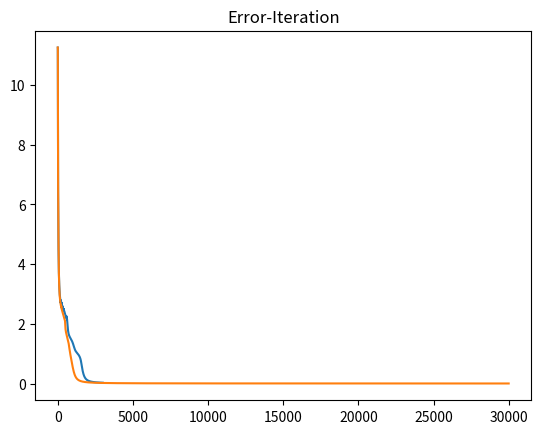

Recreate this plot in Python.
import numpy as np
import matplotlib.pyplot as plt

omega1 = np.array([[1.58, 2.32, -5.8], [0.67, 1.58, -4.78], [1.04, 1.01, -3.63],
                   [-1.49, 2.18, -3.39], [-0.41, 1.21, -4.73], [1.39, 3.16, 2.87],
                   [1.20, 1.40, -1.89], [-0.92, 1.44, -3.22], [0.45, 1.33, -4.38],
                   [-0.76, 0.84, -1.96]])
omega2 = np.array([[0.21, 0.03, -2.21], [0.37, 0.28, -1.8], [0.18, 1.22, 0.16],
                   [-0.24, 0.93, -1.01], [-1.18, 0.39, -0.39], [0.74, 0.96, -1.16],
                   [-0.38, 1.94, -0.48], [0.02, 0.72, -0.17], [0.44, 1.31, -0.14],
                   [0.46, 1.49, 0.68]])
omega3 = np.array([[-1.54, 1.17, 0.64], [5.41, 3.45, -1.33], [1.55, 0.99, 2.69],
                   [1.86, 3.19, 1.51], [1.68, 1.79, -0.87], [3.51, -0.22, -1.39],
                   [1.40, -0.44, -0.92], [0.44, 0.83, 1.97], [0.25, 0.68, -0.99],
                   [0.66, -0.45, 0.08]])
CLASS_LABELS = [0, 1, 2]
CLASS_NUMBER = 3
max_epoch = 1000


def drawError(errors):
    plt.title('Error-Iteration')
    plt.plot([[i] for i in range(len(errors))], errors, ms=1)
    plt.show()


def multilayer_perceptron(x, labels, batch_size=1, hidden_node=8, eta=0.1):
    max_iteration = int(x.shape[0] // batch_size)

    # 随机初始化权重
    w1 = 0.01 * np.random.randn(hidden_node, x.shape[1])
    w2 = 0.01 * np.random.randn(CLASS_NUMBER, hidden_node)

    square_error = 0
    errors = []
    for epoch in range(max_epoch):
        for iteration in range(max_iteration):
            net1 = w1.dot(x.T).T
            y = (np.exp(net1) - np.exp(0 - net1)) / \
                (np.exp(net1) + np.exp(0 - net1))

            net2 = w2.dot(y.T).T
            z = 1 / (1+np.exp(0-net2))
            error = labels - z
            square_error = 0.5 * np.sum(np.power(error, 2))

            errors.append(square_error)

            # BP
            df2 = z * (1-z)
            delta2 = error * df2
            dw2 = (y.T.dot(delta2)).T

            df1 = 1 / np.power((np.exp(net1) + np.exp(0-net1))/2, 2)
            delta1 = (delta2.dot(w2)) * df1
            dw1 = (x.T .dot(delta1)).T

            w2 += eta * dw2
            w1 += eta * dw1

    pred = np.argmax(z, axis=1)
    label = np.argmax(labels, axis=1)
    acc = np.sum(pred == label) / x.shape[0]

    drawError(errors)

    return square_error, acc


if __name__ == "__main__":
    # 增广样本
    x = np.vstack((omega1, omega2, omega3))
    x = np.column_stack((x, [1] * 30))

    # 建立标签
    labels_train = np.repeat(CLASS_LABELS, 10)
    labels = np.eye(3)[labels_train]

    # 批量训练
    batch_size = x.shape[0] / CLASS_NUMBER
    b_error, b_res = multilayer_perceptron(
        x, labels, batch_size)

    # 单样本训练
    s_error, s_res = multilayer_perceptron(x, labels, 1)
